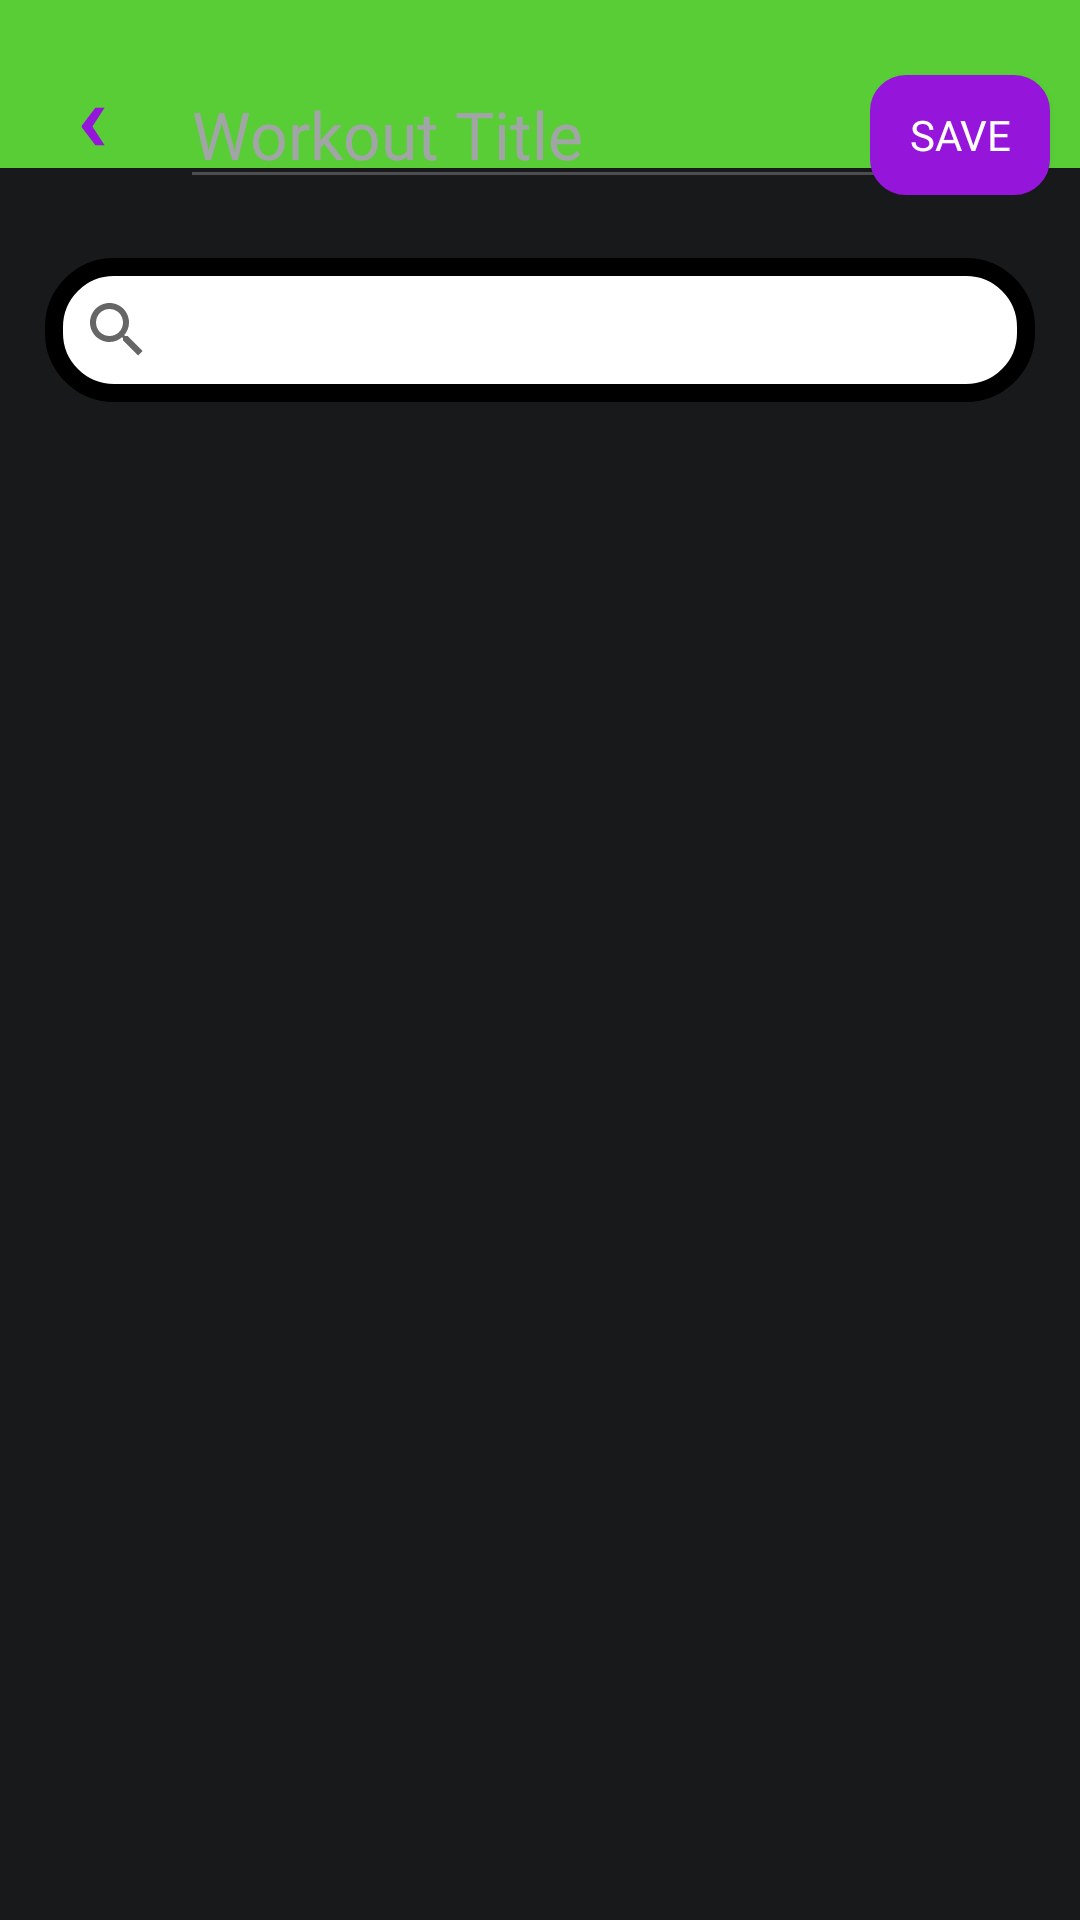

This screen was rendered from an Android layout file. Write that file and the resources it references.
<!-- AndroidManifest.xml: application theme Theme.WorkoutApp -->
<!-- res/layout/activity_build_workout.xml -->
<?xml version="1.0" encoding="utf-8"?>
<androidx.constraintlayout.widget.ConstraintLayout
    xmlns:android="http://schemas.android.com/apk/res/android"
    xmlns:app="http://schemas.android.com/apk/res-auto"
    xmlns:tools="http://schemas.android.com/tools"
    android:layout_width="match_parent"
    android:layout_height="match_parent"
    tools:context=".BuildWorkoutActivity"
    android:background="@color/dark_grey">


    <androidx.appcompat.widget.Toolbar
        android:id="@+id/tbBuild"
        android:layout_width="0dp"
        android:layout_height="wrap_content"
        android:background="?attr/colorPrimary"
        android:minHeight="?attr/actionBarSize"
        android:theme="?attr/actionBarTheme"
        app:layout_constraintEnd_toEndOf="parent"
        app:layout_constraintHorizontal_bias="1.0"
        app:layout_constraintStart_toStartOf="parent"
        app:layout_constraintTop_toTopOf="parent" />

    <Button
        android:id="@+id/btnX"
        android:layout_width="60dp"
        android:layout_height="wrap_content"
        android:background="@android:color/transparent"
        android:fontFamily="@font/kanit_font"
        android:gravity="center"
        android:text="‹"
        android:textColor="@color/purple"
        android:textSize="30dp"
        android:layout_marginTop="15dp"
        android:textStyle="bold"
        app:layout_constraintStart_toStartOf="parent"
        app:layout_constraintTop_toTopOf="parent" />

    <android.widget.Button
        android:id="@+id/btnSave"
        android:layout_width="60dp"
        android:layout_height="40dp"
        android:text="SAVE"
        android:fontFamily="@font/kanit_font"
        android:textColor="@color/white"
        android:layout_marginTop="25dp"
        android:layout_marginEnd="10dp"
        app:layout_constraintEnd_toEndOf="@id/tbBuild"
        app:layout_constraintTop_toTopOf="parent"
        android:background="@drawable/loud_button"/>

    <androidx.recyclerview.widget.RecyclerView
        android:id="@+id/rvBuildSpace"
        android:layout_width="0dp"
        android:layout_height="0dp"
        android:layout_marginStart="20dp"
        android:layout_marginTop="20dp"
        android:layout_marginEnd="20dp"
        android:layout_marginBottom="20dp"
        app:layout_constraintBottom_toBottomOf="parent"
        app:layout_constraintEnd_toEndOf="parent"
        app:layout_constraintStart_toStartOf="parent"
        app:layout_constraintTop_toBottomOf="@+id/svBuild">
    </androidx.recyclerview.widget.RecyclerView>

    <androidx.appcompat.widget.SearchView
        android:id="@+id/svBuild"
        android:layout_width="match_parent"
        android:layout_height="wrap_content"
        android:layout_marginStart="15dp"
        android:layout_marginEnd="15dp"
        android:layout_marginTop="30dp"
        android:background="@drawable/search_bar_bg"
        app:defaultQueryHint="Add Exercise"
        app:layout_constraintEnd_toEndOf="parent"
        app:layout_constraintStart_toStartOf="parent"
        app:layout_constraintTop_toBottomOf="@+id/tbBuild"
        app:queryHint="Add Exercise"/>

    <androidx.recyclerview.widget.RecyclerView
        android:id="@+id/rvSearchResults"
        android:layout_marginStart="15dp"
        android:layout_marginEnd="15dp"
        android:layout_marginTop="5dp"
        android:layout_width="match_parent"
        android:layout_height="350dp"
        app:layout_constraintEnd_toEndOf="parent"
        android:background="@color/dark_grey"
        app:layout_constraintStart_toStartOf="parent"
        app:layout_constraintTop_toBottomOf="@+id/svBuild" />

    <EditText
        android:id="@+id/etTitle"
        android:layout_width="250dp"
        android:layout_height="wrap_content"
        android:ems="10"
        android:inputType="textPersonName"
        android:text=""
        android:hint="Workout Title"
        android:textSize="22dp"
        android:fontFamily="@font/kanit_bold"
        android:backgroundTint="@color/grey"
        android:textColor="@color/white"
        android:textColorHint="@color/light_grey"
        android:layout_marginTop="20dp"
        app:layout_constraintStart_toEndOf="@+id/btnX"
        app:layout_constraintTop_toTopOf="parent"/>

    

</androidx.constraintlayout.widget.ConstraintLayout>
<!-- resources referenced by this layout -->
<resources>
  <color name="dark_grey">#18191a</color>
  <color name="grey">#4c4d4f</color>
  <color name="light_grey">#A1A5A6</color>
  <color name="purple">#9615DB</color>
  <color name="white">#FFFFFFFF</color>
  <!-- drawable loud_button (drawable) -->
  <?xml version="1.0" encoding="utf-8"?>
  <shape
      android:shape="rectangle"
      xmlns:android="http://schemas.android.com/apk/res/android">
  
      <corners
          android:topLeftRadius="10dp"
          android:topRightRadius="10dp"
          android:bottomLeftRadius="10dp"
          android:bottomRightRadius="10dp"/>
  
      <stroke
          android:color="@color/purple"
          android:width="4dp"/>
  
      <solid
          android:color="@color/purple"
          />
  
  </shape>
  <!-- drawable search_bar_bg (drawable) -->
  <?xml version="1.0" encoding="utf-8"?>
  <shape
      android:shape="rectangle"
      xmlns:android="http://schemas.android.com/apk/res/android">
  
      <corners
          android:topLeftRadius="20dp"
          android:topRightRadius="20dp"
          android:bottomLeftRadius="20dp"
          android:bottomRightRadius="20dp"/>
  
      <stroke
          android:color="#000000"
          android:width="6dp"/>
  
      <solid
          android:color="@color/white"
          />
  </shape>
  <style name="Theme.WorkoutApp" parent="Theme.MaterialComponents.DayNight.DarkActionBar">
          
          <item name="colorPrimary">@color/gold</item>
          <item name="colorPrimaryVariant">@color/brown</item>
          <item name="colorOnPrimary">@color/marble</item>
          
          <item name="colorSecondary">@color/grey</item>
          <item name="colorSecondaryVariant">@color/tan</item>
          <item name="colorOnSecondary">@color/marble</item>
          
          <item name="android:statusBarColor" tools:targetApi="l">?attr/colorPrimaryVariant</item>
          
          <item name="colorAccent">@color/gold</item>
          <item name="android:textColorHighlight">@color/gold</item>
      </style>
  <color name="gold">#58CD36</color>
</resources>
